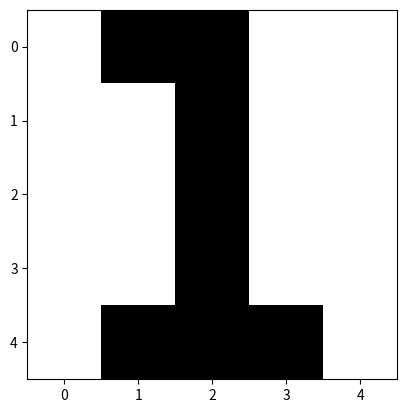

The matplotlib source for this figure:
# Import packages 
import numpy as np
import matplotlib.pyplot as plt

# TRY TO SAVE BYTEARRAY AS IMAGE
# Starting point
arrb = bytearray(b'\x00\x00\x01\x90\x88\xc1\xc5\x81\xd9\xff\xb9\xcc\x8b\xed\x86\xe5\xa6\x07\xaa\xc2\xe4\xfc\xb5\xad\x97')

# Approach that works well
arr2 = np.array([[0, 1, 1, 0, 0], [0, 0, 1, 0, 0], [0, 0, 1, 0, 0], [0, 0, 1, 0, 0], [0, 1, 1, 1, 0]])
print(arr2.shape)
imgplot = plt.imshow(arr2, cmap='Greys')
plt.show()
plt.imsave('name2.png', arr2)

# Test with our data
arr = np.frombuffer(arrb, dtype=np.uint8)
arr = np.reshape(arr, [5, 5])
print(arr.shape)
plt.imsave('name.png', arr)
